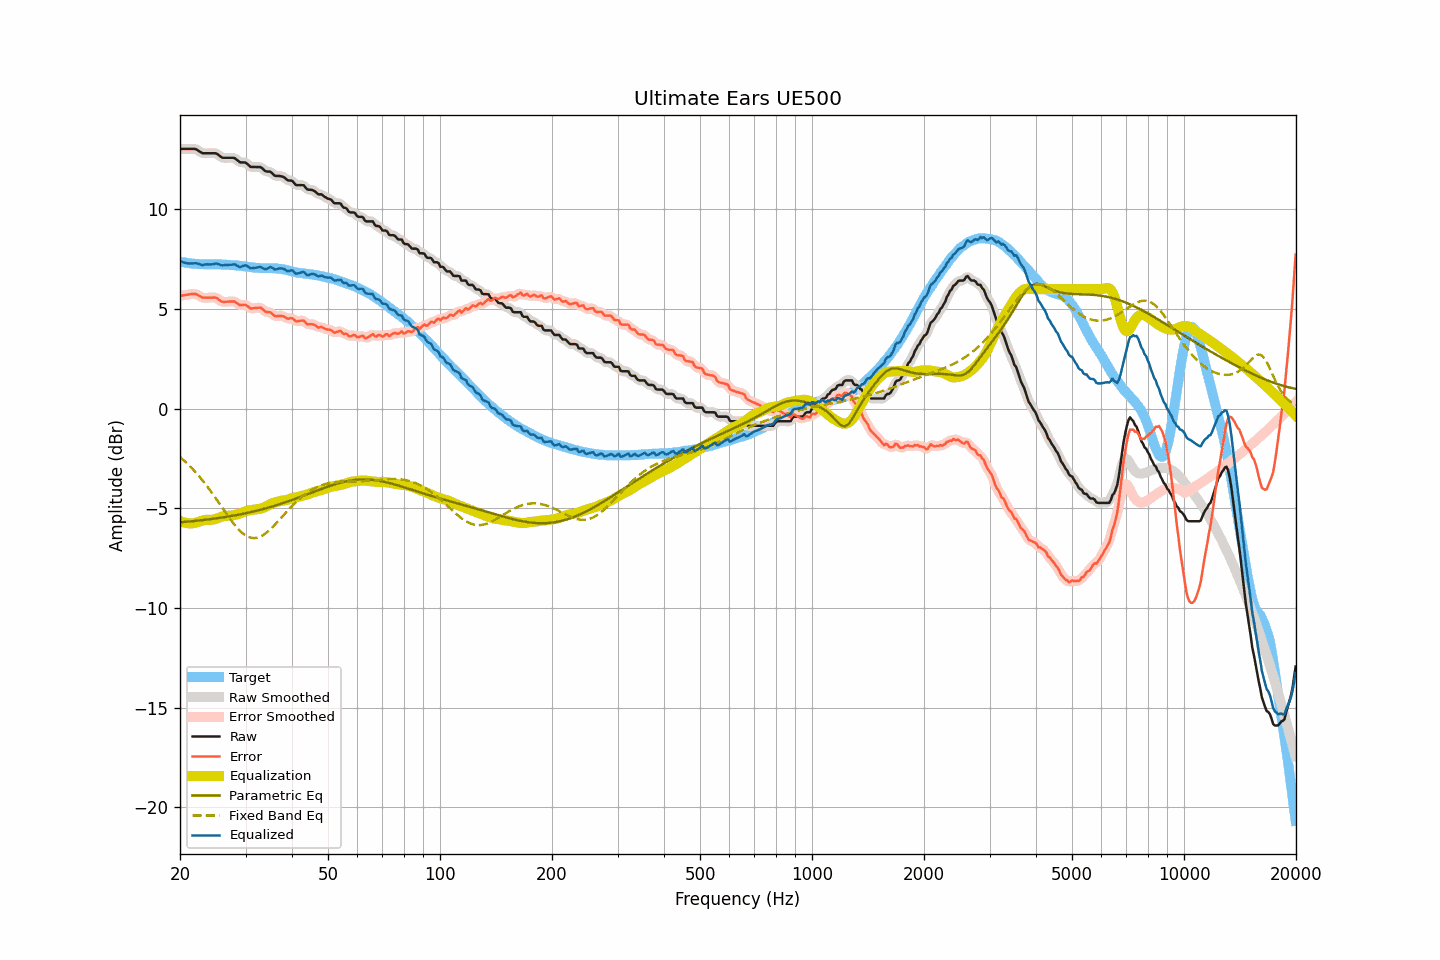

Data behind this chart, as committed beside it:
frequency, raw, smoothed, error, error_smoothed, equalization, parametric_eq, fixed_band_eq, equalized_raw, equalized_smoothed, target
20.00, 13.04, 13.04, 5.66, 5.66, -5.63, -5.70, -2.42, 7.41, 7.41, 7.39
20.20, 13.04, 13.04, 5.68, 5.67, -5.67, -5.69, -2.49, 7.37, 7.37, 7.36
20.40, 13.04, 13.04, 5.69, 5.69, -5.70, -5.69, -2.56, 7.35, 7.35, 7.35
20.61, 13.04, 13.04, 5.70, 5.70, -5.72, -5.68, -2.64, 7.32, 7.32, 7.34
20.81, 13.04, 13.04, 5.72, 5.72, -5.74, -5.67, -2.71, 7.30, 7.30, 7.32
21.02, 13.04, 13.04, 5.73, 5.73, -5.75, -5.67, -2.79, 7.29, 7.29, 7.31
21.23, 13.04, 13.04, 5.74, 5.74, -5.75, -5.66, -2.87, 7.29, 7.29, 7.30
21.44, 13.04, 13.04, 5.75, 5.75, -5.75, -5.65, -2.95, 7.29, 7.29, 7.29
21.66, 13.04, 13.04, 5.76, 5.76, -5.75, -5.64, -3.04, 7.29, 7.29, 7.28
21.87, 13.04, 13.04, 5.76, 5.76, -5.74, -5.63, -3.13, 7.30, 7.30, 7.28
22.09, 13.02, 13.01, 5.75, 5.74, -5.72, -5.63, -3.22, 7.30, 7.29, 7.27
22.31, 12.97, 12.97, 5.70, 5.71, -5.69, -5.62, -3.31, 7.28, 7.28, 7.27
22.54, 12.92, 12.92, 5.67, 5.66, -5.67, -5.61, -3.40, 7.26, 7.25, 7.25
22.76, 12.87, 12.87, 5.62, 5.61, -5.64, -5.60, -3.50, 7.23, 7.23, 7.25
22.99, 12.82, 12.84, 5.57, 5.58, -5.61, -5.59, -3.60, 7.21, 7.22, 7.25
23.22, 12.82, 12.82, 5.57, 5.57, -5.59, -5.58, -3.70, 7.23, 7.23, 7.25
23.45, 12.82, 12.82, 5.57, 5.57, -5.58, -5.57, -3.80, 7.24, 7.24, 7.25
23.69, 12.82, 12.82, 5.57, 5.57, -5.57, -5.56, -3.91, 7.25, 7.25, 7.25
23.92, 12.82, 12.82, 5.57, 5.57, -5.58, -5.55, -4.02, 7.24, 7.24, 7.25
24.16, 12.82, 12.82, 5.58, 5.58, -5.58, -5.54, -4.13, 7.24, 7.24, 7.24
24.40, 12.82, 12.82, 5.58, 5.58, -5.57, -5.53, -4.24, 7.25, 7.25, 7.24
24.65, 12.82, 12.82, 5.58, 5.58, -5.56, -5.52, -4.36, 7.26, 7.26, 7.24
24.89, 12.82, 12.81, 5.58, 5.57, -5.54, -5.51, -4.47, 7.28, 7.27, 7.24
25.14, 12.79, 12.78, 5.55, 5.54, -5.51, -5.50, -4.59, 7.28, 7.27, 7.24
25.39, 12.73, 12.73, 5.48, 5.49, -5.48, -5.49, -4.70, 7.25, 7.25, 7.25
25.65, 12.67, 12.67, 5.43, 5.43, -5.45, -5.48, -4.82, 7.22, 7.22, 7.25
25.91, 12.61, 12.62, 5.38, 5.38, -5.42, -5.46, -4.94, 7.19, 7.20, 7.23
26.16, 12.59, 12.59, 5.36, 5.36, -5.39, -5.45, -5.06, 7.20, 7.20, 7.23
26.43, 12.59, 12.59, 5.36, 5.36, -5.38, -5.44, -5.17, 7.21, 7.21, 7.23
26.69, 12.59, 12.59, 5.36, 5.36, -5.37, -5.42, -5.29, 7.22, 7.22, 7.23
26.96, 12.59, 12.59, 5.38, 5.37, -5.37, -5.41, -5.40, 7.22, 7.22, 7.22
27.23, 12.59, 12.59, 5.38, 5.38, -5.37, -5.40, -5.52, 7.22, 7.22, 7.21
27.50, 12.59, 12.60, 5.38, 5.39, -5.36, -5.38, -5.63, 7.23, 7.23, 7.21
27.77, 12.59, 12.59, 5.38, 5.38, -5.35, -5.37, -5.73, 7.24, 7.24, 7.21
28.05, 12.58, 12.56, 5.38, 5.37, -5.33, -5.36, -5.83, 7.25, 7.23, 7.20
28.33, 12.51, 12.51, 5.32, 5.32, -5.31, -5.34, -5.93, 7.20, 7.20, 7.19
28.62, 12.45, 12.45, 5.27, 5.27, -5.29, -5.33, -6.02, 7.16, 7.16, 7.18
28.90, 12.38, 12.39, 5.20, 5.22, -5.27, -5.31, -6.10, 7.11, 7.13, 7.18
29.19, 12.36, 12.37, 5.20, 5.20, -5.24, -5.29, -6.18, 7.12, 7.13, 7.16
29.48, 12.36, 12.36, 5.21, 5.20, -5.20, -5.28, -6.25, 7.16, 7.16, 7.15
29.78, 12.36, 12.36, 5.21, 5.21, -5.17, -5.26, -6.32, 7.19, 7.18, 7.15
30.08, 12.34, 12.33, 5.21, 5.19, -5.14, -5.24, -6.37, 7.20, 7.18, 7.14
30.38, 12.27, 12.27, 5.15, 5.14, -5.12, -5.23, -6.41, 7.15, 7.15, 7.12
30.68, 12.20, 12.20, 5.08, 5.09, -5.10, -5.21, -6.45, 7.10, 7.10, 7.12
30.99, 12.13, 12.15, 5.03, 5.05, -5.09, -5.19, -6.47, 7.04, 7.06, 7.10
31.30, 12.13, 12.13, 5.04, 5.03, -5.08, -5.17, -6.49, 7.05, 7.05, 7.09
31.61, 12.13, 12.12, 5.04, 5.04, -5.07, -5.15, -6.49, 7.06, 7.06, 7.09
31.93, 12.13, 12.13, 5.06, 5.06, -5.06, -5.13, -6.49, 7.08, 7.08, 7.07
32.24, 12.13, 12.14, 5.06, 5.07, -5.04, -5.11, -6.47, 7.09, 7.09, 7.07
32.57, 12.13, 12.14, 5.07, 5.07, -5.03, -5.09, -6.45, 7.10, 7.10, 7.06
32.89, 12.13, 12.12, 5.07, 5.06, -5.02, -5.07, -6.42, 7.11, 7.10, 7.06
33.22, 12.08, 12.07, 5.03, 5.01, -5.00, -5.05, -6.38, 7.08, 7.07, 7.05
33.55, 12.00, 12.00, 4.95, 4.95, -4.97, -5.03, -6.33, 7.03, 7.04, 7.05
33.89, 11.93, 11.94, 4.88, 4.89, -4.93, -5.01, -6.27, 7.00, 7.01, 7.05
34.23, 11.90, 11.91, 4.85, 4.86, -4.88, -4.99, -6.21, 7.02, 7.03, 7.05
34.57, 11.90, 11.90, 4.85, 4.85, -4.84, -4.96, -6.14, 7.06, 7.06, 7.05
34.92, 11.90, 11.88, 4.84, 4.83, -4.79, -4.94, -6.07, 7.11, 7.09, 7.06
35.27, 11.84, 11.83, 4.79, 4.78, -4.75, -4.92, -5.99, 7.09, 7.08, 7.05
35.62, 11.76, 11.77, 4.71, 4.72, -4.73, -4.89, -5.91, 7.04, 7.04, 7.05
35.97, 11.69, 11.71, 4.65, 4.67, -4.70, -4.87, -5.82, 6.99, 7.00, 7.04
... 635 more rows
